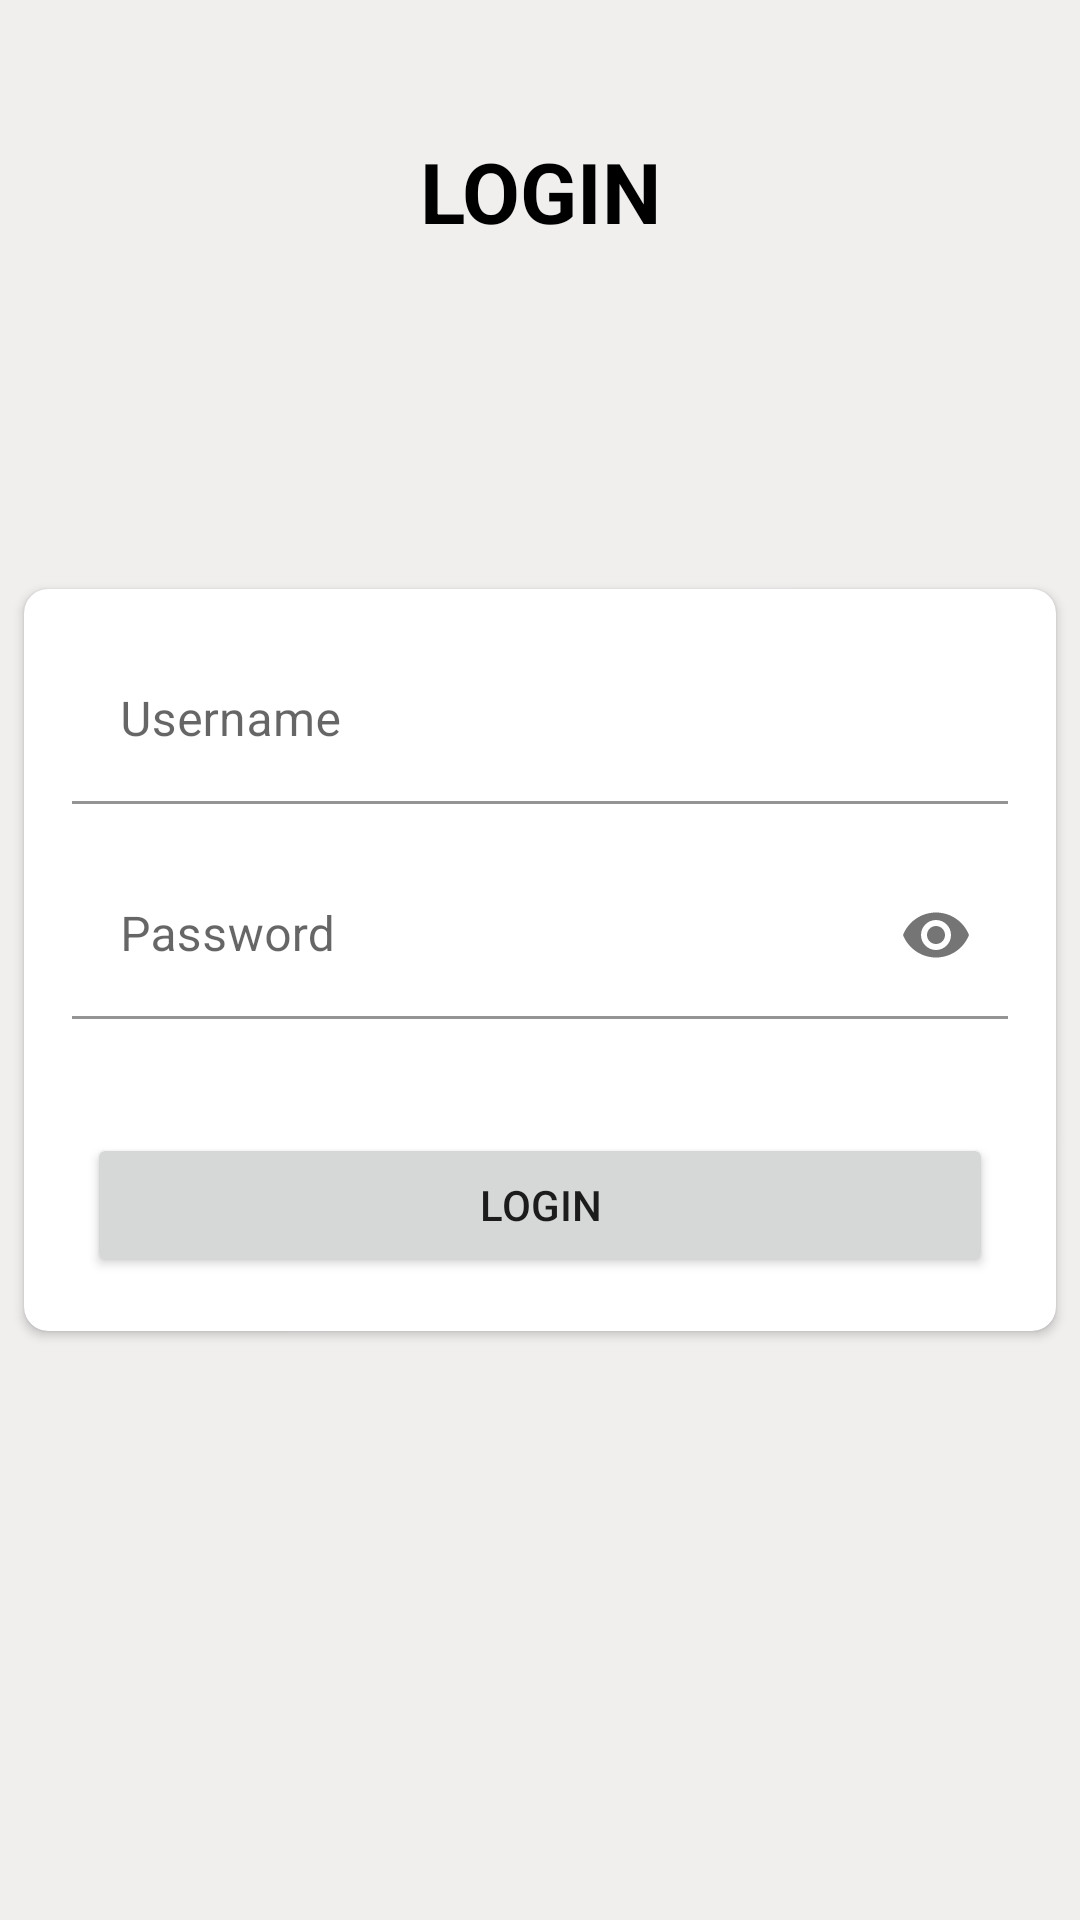

This screen was rendered from an Android layout file. Write that file and the resources it references.
<!-- AndroidManifest.xml: application theme Theme.Retrofit_safe -->
<!-- res/layout/fragment_login.xml -->
<?xml version="1.0" encoding="utf-8"?>
<androidx.coordinatorlayout.widget.CoordinatorLayout xmlns:android="http://schemas.android.com/apk/res/android"
    xmlns:tools="http://schemas.android.com/tools"
    android:layout_width="match_parent"
    android:layout_height="match_parent"
    android:id="@+id/parentLayout"
    android:background="@color/grey"
    xmlns:app="http://schemas.android.com/apk/res-auto"
    tools:context=".LoginFragment">

    <RelativeLayout
        android:layout_width="match_parent"
        android:layout_height="match_parent">

        <TextView
            android:layout_width="match_parent"
            android:layout_height="wrap_content"
            android:textSize="28sp"
            android:text="LOGIN"
            android:textAlignment="center"
            android:layout_marginTop="45dp"
            android:textColor="@color/black"
            android:textStyle="bold"/>

        <androidx.cardview.widget.CardView
            android:layout_width="match_parent"
            android:layout_height="wrap_content"
            app:cardCornerRadius="8dp"
            android:layout_centerVertical="true"
            android:layout_margin="8dp"
            android:elevation="5dp">

            <LinearLayout
                android:layout_width="match_parent"
                android:layout_height="wrap_content"
                android:layout_centerVertical="true"
                android:layout_margin="8dp"
                android:background="?android:attr/windowBackground"
                android:orientation="vertical">

                <com.google.android.material.textfield.TextInputLayout
                    android:layout_width="match_parent"
                    android:layout_height="wrap_content"
                    android:hint="Username"
                    android:layout_margin="8dp"
                    android:id="@+id/username">

                    <com.google.android.material.textfield.TextInputEditText
                        android:layout_width="match_parent"
                        android:layout_height="wrap_content"
                        android:background="?android:attr/windowBackground"/>
                </com.google.android.material.textfield.TextInputLayout>
                <com.google.android.material.textfield.TextInputLayout
                    android:layout_width="match_parent"
                    android:layout_height="wrap_content"
                    android:hint="Password"
                    android:layout_margin="8dp"
                    app:passwordToggleEnabled="true"
                    android:id="@+id/password">

                    <com.google.android.material.textfield.TextInputEditText
                        android:layout_width="match_parent"
                        android:layout_height="wrap_content"
                        android:inputType="textPassword"
                        android:background="?android:attr/windowBackground"/>
                </com.google.android.material.textfield.TextInputLayout>

                <Button
                    android:layout_width="match_parent"
                    android:layout_height="wrap_content"
                    android:layout_marginTop="30dp"
                    android:layout_marginStart="13dp"
                    android:layout_marginEnd="13dp"
                    android:layout_marginBottom="10dp"
                    android:text="login"
                    android:id="@+id/btn_login"/>

            </LinearLayout>

            <ProgressBar
                android:layout_width="100dp"
                android:layout_height="80dp"
                android:id="@+id/progress_bar"
                android:layout_gravity="center"
                android:visibility="gone"/>

        </androidx.cardview.widget.CardView>


    </RelativeLayout>


</androidx.coordinatorlayout.widget.CoordinatorLayout>
<!-- resources referenced by this layout -->
<resources>
  <color name="black">#FF000000</color>
  <color name="grey">#F1EEEE</color>
  <style name="Theme.Retrofit_safe" parent="Theme.MaterialComponents.DayNight.DarkActionBar">
          
          <item name="colorPrimary">@color/purple_500</item>
          <item name="colorPrimaryVariant">@color/purple_700</item>
          <item name="colorOnPrimary">@color/white</item>
          
          <item name="colorSecondary">@color/teal_200</item>
          <item name="colorSecondaryVariant">@color/teal_700</item>
          <item name="colorOnSecondary">@color/black</item>
          
          <item name="android:statusBarColor" tools:targetApi="l">?attr/colorPrimaryVariant</item>
          
      </style>
  <color name="purple_500">#FF6200EE</color>
  <color name="purple_700">#FF3700B3</color>
  <color name="white">#FFFFFFFF</color>
  <color name="teal_200">#FF03DAC5</color>
  <color name="teal_700">#FF018786</color>
</resources>
